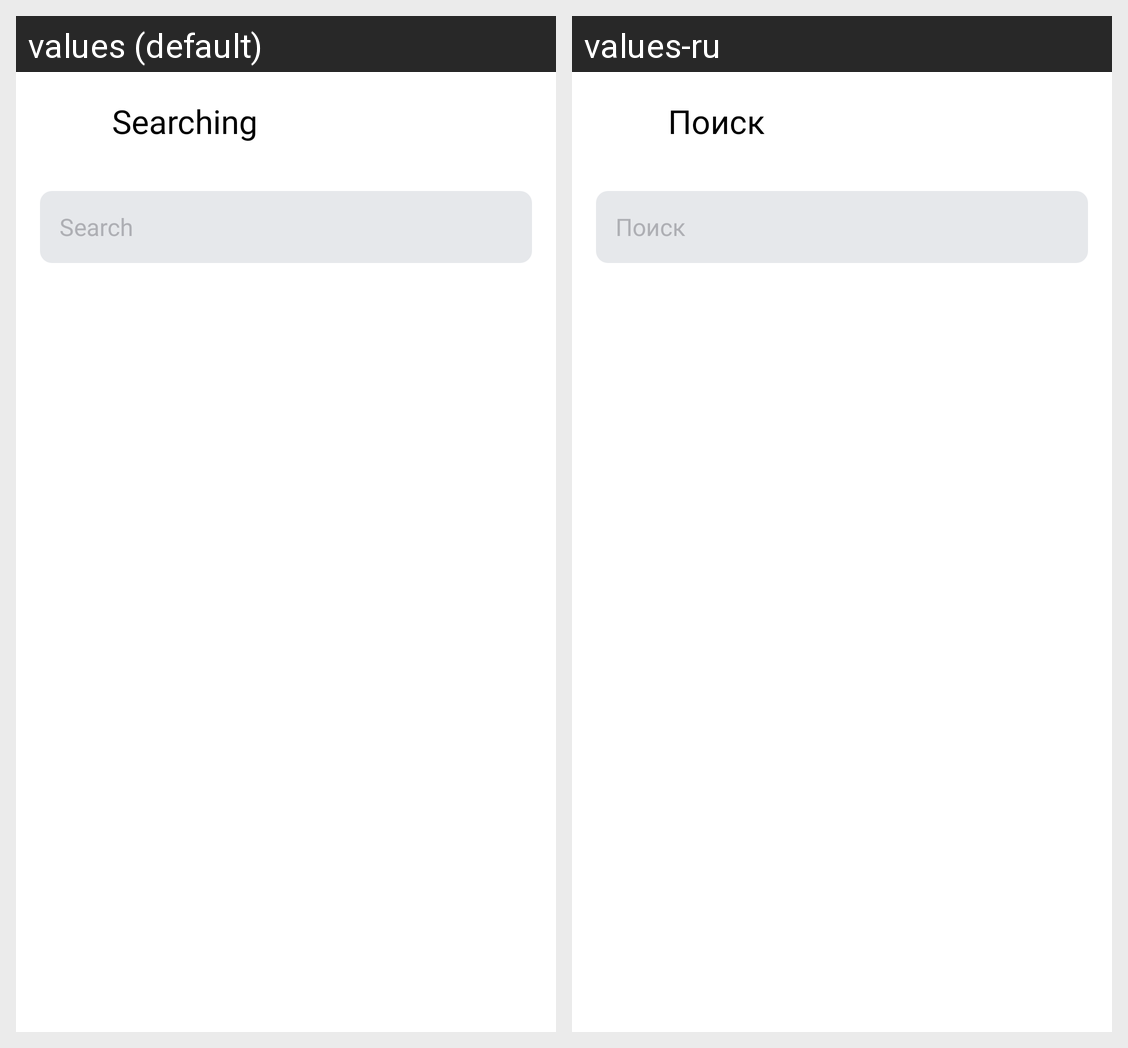

The Android screen above is rendered under two locales of the same app. Produce the string resources it draws, with the default and per-locale values.
Android screen res/layout/activity_search.xml rendered under 2 locales, left to right: values (default), values-ru. Device: Nexus 5 (rendered at 1080×1920; each locale shown at half size, 540×960, under a caption strip naming it); theme Theme.MaterialComponents.DayNight.NoActionBar.
Strings drawn on this screen, with the default value and each locale's value (text and hints the layout hard-codes, and strings that could not be matched under every locale, appear in the picture but are not listed):

searching
  values: Searching
  values-ru: Поиск

input_hint
  values: Search
  values-ru: Поиск
